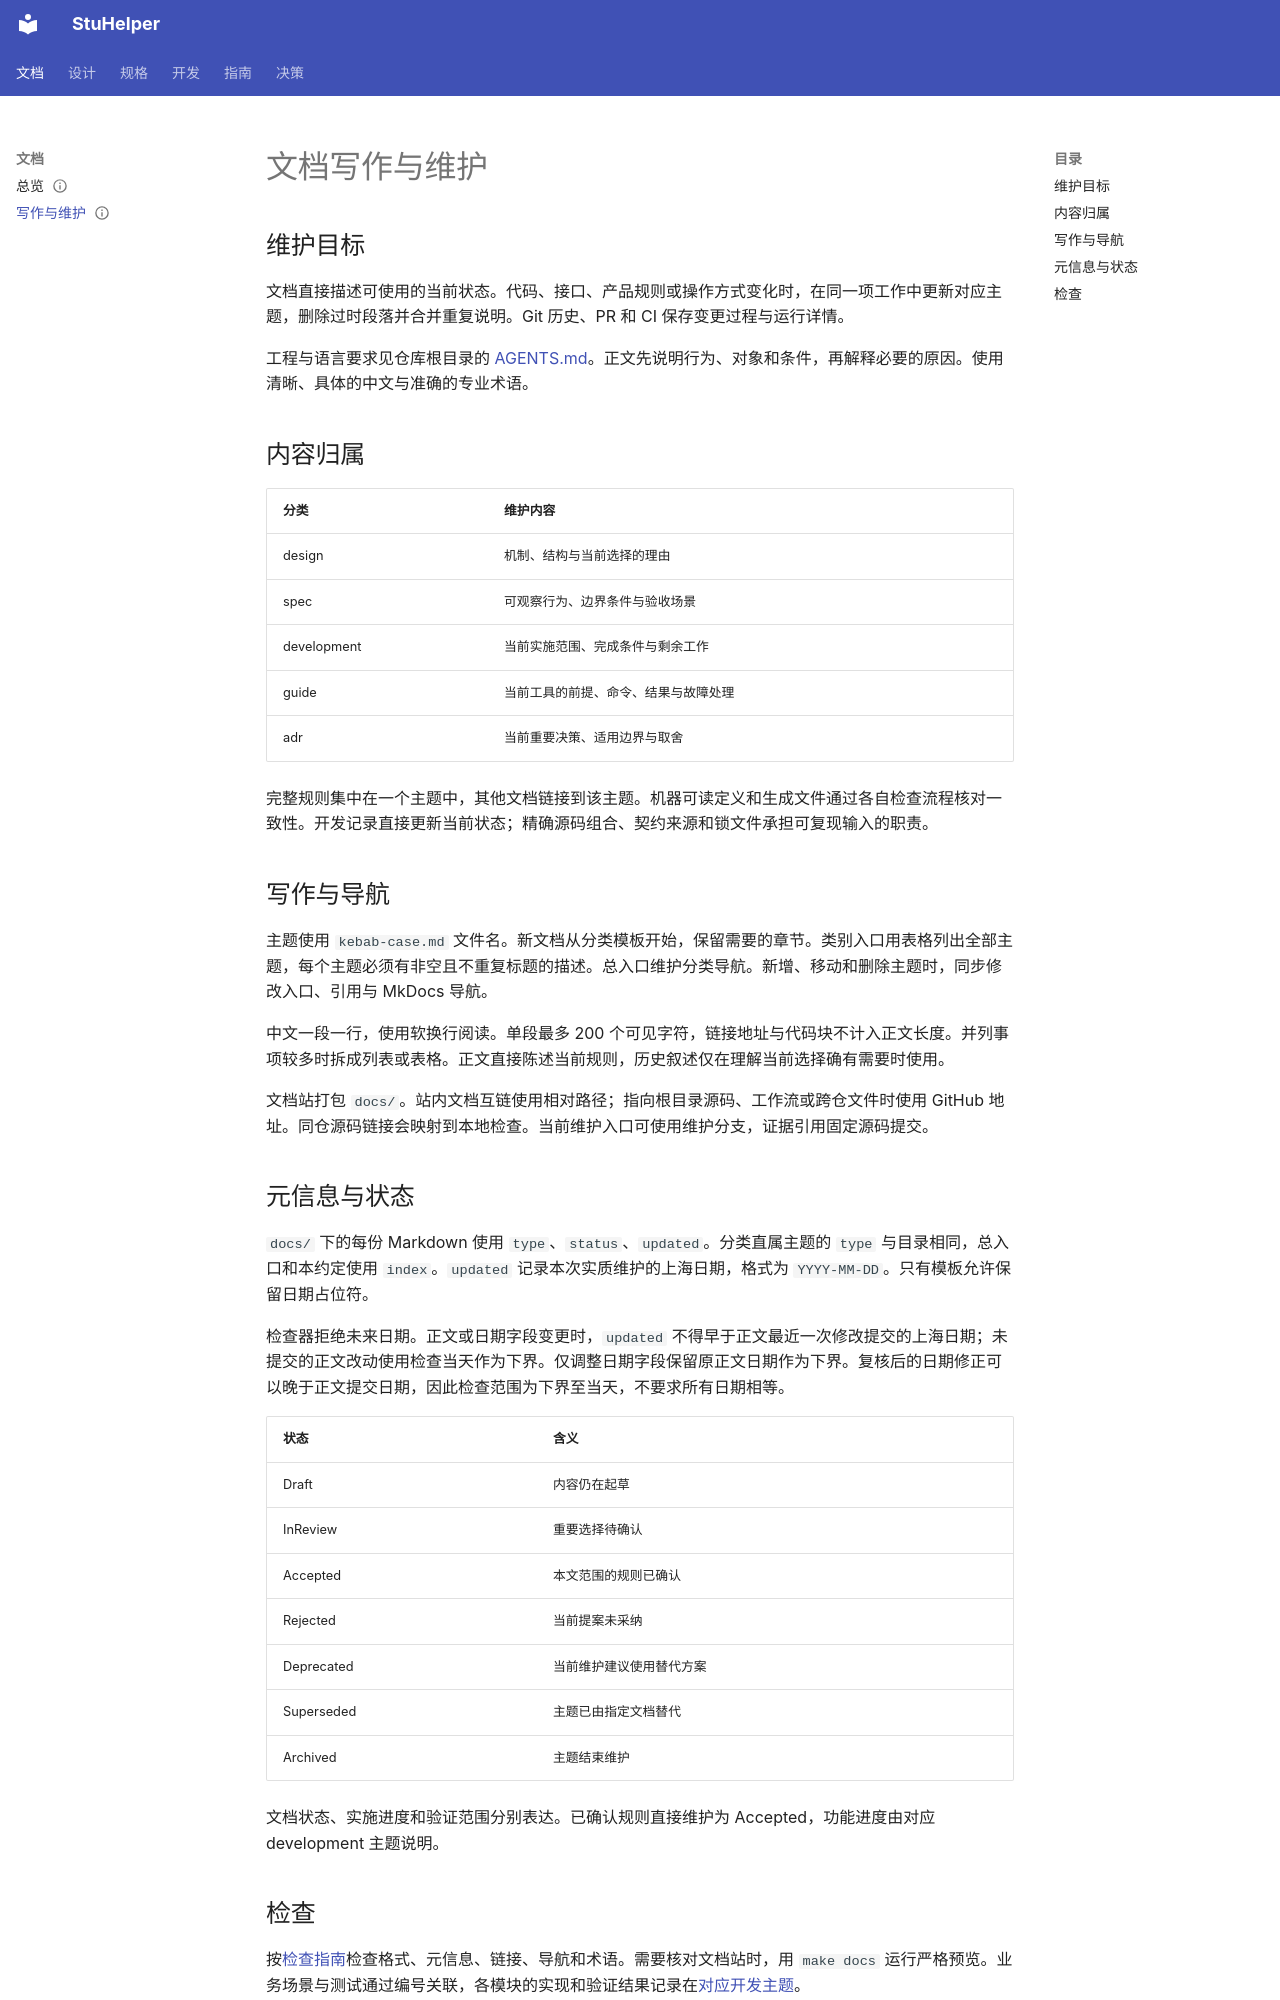

repository: StuHelper/stuhelper · page: authoring/index.html · generator: mkdocs

---
type: index
status: Accepted
updated: 2026-11-21
---

# 文档写作与维护

## 维护目标

文档直接描述可使用的当前状态。代码、接口、产品规则或操作方式变化时，在同一项工作中更新对应主题，删除过时段落并合并重复说明。Git 历史、PR 和 CI 保存变更过程与运行详情。

工程与语言要求见仓库根目录的 [AGENTS.md](https://github.com/StuHelper/stuhelper/blob/develop/AGENTS.md)。正文先说明行为、对象和条件，再解释必要的原因。使用清晰、具体的中文与准确的专业术语。

## 内容归属

| 分类 | 维护内容 |
| --- | --- |
| design | 机制、结构与当前选择的理由 |
| spec | 可观察行为、边界条件与验收场景 |
| development | 当前实施范围、完成条件与剩余工作 |
| guide | 当前工具的前提、命令、结果与故障处理 |
| adr | 当前重要决策、适用边界与取舍 |

完整规则集中在一个主题中，其他文档链接到该主题。机器可读定义和生成文件通过各自检查流程核对一致性。开发记录直接更新当前状态；精确源码组合、契约来源和锁文件承担可复现输入的职责。

## 写作与导航

主题使用 `kebab-case.md` 文件名。新文档从分类模板开始，保留需要的章节。类别入口用表格列出全部主题，每个主题必须有非空且不重复标题的描述。总入口维护分类导航。新增、移动和删除主题时，同步修改入口、引用与 MkDocs 导航。

中文一段一行，使用软换行阅读。单段最多 200 个可见字符，链接地址与代码块不计入正文长度。并列事项较多时拆成列表或表格。正文直接陈述当前规则，历史叙述仅在理解当前选择确有需要时使用。

文档站打包 `docs/`。站内文档互链使用相对路径；指向根目录源码、工作流或跨仓文件时使用 GitHub 地址。同仓源码链接会映射到本地检查。当前维护入口可使用维护分支，证据引用固定源码提交。

## 元信息与状态

`docs/` 下的每份 Markdown 使用 `type`、`status`、`updated`。分类直属主题的 `type` 与目录相同，总入口和本约定使用 `index`。`updated` 记录本次实质维护的上海日期，格式为 `YYYY-MM-DD`。只有模板允许保留日期占位符。

检查器拒绝未来日期。正文或日期字段变更时，`updated` 不得早于正文最近一次修改提交的上海日期；未提交的正文改动使用检查当天作为下界。仅调整日期字段保留原正文日期作为下界。复核后的日期修正可以晚于正文提交日期，因此检查范围为下界至当天，不要求所有日期相等。

| 状态 | 含义 |
| --- | --- |
| Draft | 内容仍在起草 |
| InReview | 重要选择待确认 |
| Accepted | 本文范围的规则已确认 |
| Rejected | 当前提案未采纳 |
| Deprecated | 当前维护建议使用替代方案 |
| Superseded | 主题已由指定文档替代 |
| Archived | 主题结束维护 |

文档状态、实施进度和验证范围分别表达。已确认规则直接维护为 Accepted，功能进度由对应 development 主题说明。
